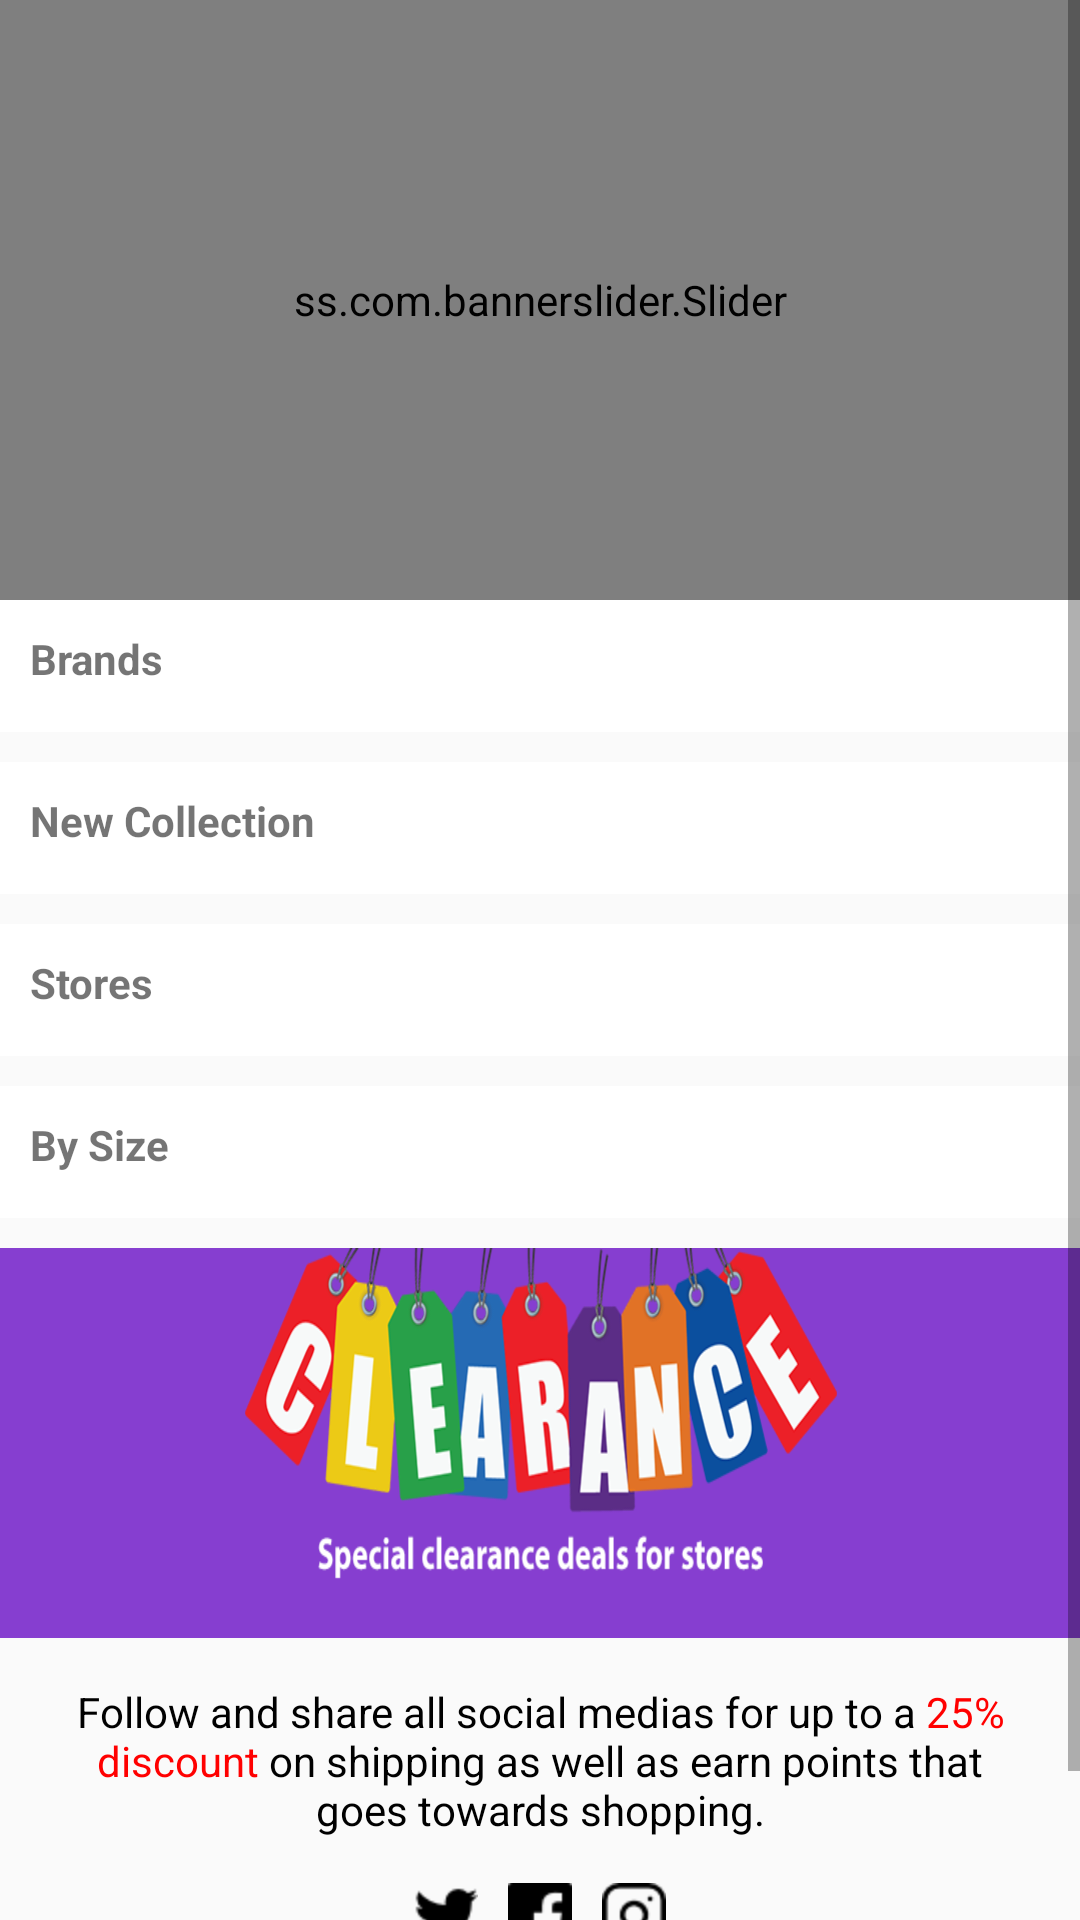

The Android layout XML behind this screen, and the referenced resources:
<!-- AndroidManifest.xml: application theme MyTheme -->
<!-- res/layout/frag_home.xml -->
<?xml version="1.0" encoding="utf-8"?>
<RelativeLayout xmlns:android="http://schemas.android.com/apk/res/android"
    xmlns:app="http://schemas.android.com/apk/res-auto"
    android:orientation="vertical"
    android:layout_width="match_parent"
    android:layout_height="match_parent">

    <ScrollView
        android:layout_width="match_parent"
        android:layout_height="match_parent">
        <LinearLayout
            android:layout_width="match_parent"
            android:layout_height="wrap_content"
            android:orientation="vertical">

            <RelativeLayout
                android:layout_width="match_parent"
                android:layout_height="200dp">

                <ss.com.bannerslider.Slider
                    android:id="@+id/banner_slider"
                    android:layout_width="match_parent"
                    android:layout_height="match_parent"
                    app:slider_interval="5000"
                    app:slider_loopSlides="true"
                    />

            </RelativeLayout>


            <RelativeLayout
                android:id="@+id/rl_brands"
                android:layout_width="match_parent"
                android:layout_height="wrap_content"
                android:background="@color/white"
                android:padding="10dp">

                <TextView
                    android:id="@+id/tv_brands"
                    android:layout_width="match_parent"
                    android:layout_height="wrap_content"
                    android:textStyle="bold"
                    android:text="Brands"/>

                <android.support.v7.widget.RecyclerView
                    android:id="@+id/rv_brands"
                    android:layout_width="match_parent"
                    android:layout_height="wrap_content"
                    android:layout_below="@+id/tv_brands"
                    android:layout_marginTop="5dp"
                    />

            </RelativeLayout>

            <RelativeLayout
                android:id="@+id/rl_new_collection"
                android:layout_width="match_parent"
                android:layout_height="wrap_content"
                android:background="@color/white"
                android:layout_marginTop="10dp"
                android:padding="10dp">

                <TextView
                    android:id="@+id/tv_new_collection"
                    android:layout_width="match_parent"
                    android:layout_height="wrap_content"
                    android:textStyle="bold"
                    android:text="New Collection"/>

                <android.support.v7.widget.RecyclerView
                    android:id="@+id/rv_new_collection"
                    android:layout_width="match_parent"
                    android:layout_height="wrap_content"
                    android:layout_below="@+id/tv_new_collection"
                    android:layout_marginTop="5dp"
                   />




            </RelativeLayout>


            <RelativeLayout
                android:id="@+id/rl_stores"
                android:layout_width="match_parent"
                android:layout_height="wrap_content"
                android:background="@color/white"
                android:layout_marginTop="10dp"
                android:padding="10dp">

                <TextView
                    android:id="@+id/tv_stores"
                    android:layout_width="match_parent"
                    android:layout_height="wrap_content"
                    android:textStyle="bold"
                    android:text="Stores"/>

                <android.support.v7.widget.RecyclerView
                    android:id="@+id/rv_stores"
                    android:layout_width="match_parent"
                    android:layout_height="wrap_content"
                    android:layout_below="@+id/tv_stores"
                    android:layout_marginTop="5dp"
                    />




            </RelativeLayout>

            <RelativeLayout
                android:id="@+id/rl_by_size"
                android:layout_width="match_parent"
                android:layout_height="wrap_content"
                android:background="@color/white"
                android:layout_marginTop="10dp"
                android:padding="10dp">

                <TextView
                    android:id="@+id/tv_by_size"
                    android:layout_width="match_parent"
                    android:layout_height="wrap_content"
                    android:textStyle="bold"
                    android:text="By Size"/>

                <android.support.v7.widget.RecyclerView
                    android:id="@+id/rv_by_size"
                    android:layout_width="match_parent"
                    android:layout_height="wrap_content"
                    android:layout_below="@+id/tv_by_size"
                    android:layout_marginTop="5dp"
                    />




            </RelativeLayout>

            <RelativeLayout
                android:id="@+id/rl_banner"
                android:layout_width="match_parent"
                android:layout_height="130dp"
                android:background="@color/white"
                android:layout_marginTop="10dp"
                >

                <ImageView
                    android:id="@+id/img_banner"
                    android:layout_width="match_parent"
                    android:layout_height="wrap_content"
                    android:scaleType="fitXY"
                    android:src="@drawable/banner"/>




            </RelativeLayout>

            <RelativeLayout
                android:layout_width="match_parent"
                android:layout_height="wrap_content"
                android:layout_marginBottom="30dp"
                android:padding="10dp">

                <TextView
                    android:id="@+id/tv_follow"
                    android:layout_width="match_parent"
                    android:layout_height="wrap_content"
                    android:layout_marginTop="5dp"
                    android:gravity="center"
                    android:textColor="@color/black"
                    android:text="@string/follow"/>

                <LinearLayout
                    android:layout_width="match_parent"
                    android:layout_height="wrap_content"
                    android:layout_below="@+id/tv_follow"
                    android:layout_marginTop="10dp"
                    android:gravity="center"
                    android:orientation="horizontal">

                    <ImageView
                        android:layout_width="wrap_content"
                        android:layout_height="wrap_content"
                        android:padding="5dp"
                        android:src="@mipmap/twitter"/>
                    <ImageView
                        android:layout_width="wrap_content"
                        android:layout_height="wrap_content"
                        android:padding="5dp"
                        android:src="@mipmap/fb"/>
                    <ImageView
                        android:layout_width="wrap_content"
                        android:layout_height="wrap_content"
                        android:padding="5dp"
                        android:src="@mipmap/instagram"/>



                </LinearLayout>
            </RelativeLayout>


        </LinearLayout>



    </ScrollView>


</RelativeLayout>
<!-- resources referenced by this layout -->
<resources>
  <color name="black">#000000</color>
  <color name="white">#ffffff</color>
  <!-- drawable banner: png bitmap (drawable, 68607 bytes) -->
  <!-- mipmap fb: png bitmap (mipmap-hdpi, 532 bytes) -->
  <!-- mipmap instagram: png bitmap (mipmap-hdpi, 796 bytes) -->
  <!-- mipmap twitter: png bitmap (mipmap-hdpi, 702 bytes) -->
  <string name="follow">Follow and share all social medias for up to a <font color="#FF0000">25%\ndiscount</font> on shipping as well as earn points that\ngoes towards shopping.</string>
  <style name="MyTheme" parent="Theme.AppCompat.Light.NoActionBar">
  
      <item name="android:windowActionBar">false</item>
      <item name="windowNoTitle">true</item>
      
  
      <item name="colorPrimary">@color/colorPrimary</item>
      <item name="colorPrimaryDark">@color/colorPrimaryDark</item>
      <item name="colorAccent">@color/black</item>
      </style>
  <color name="colorPrimary">#ffd437</color>
  <color name="colorPrimaryDark">#000000</color>
</resources>
